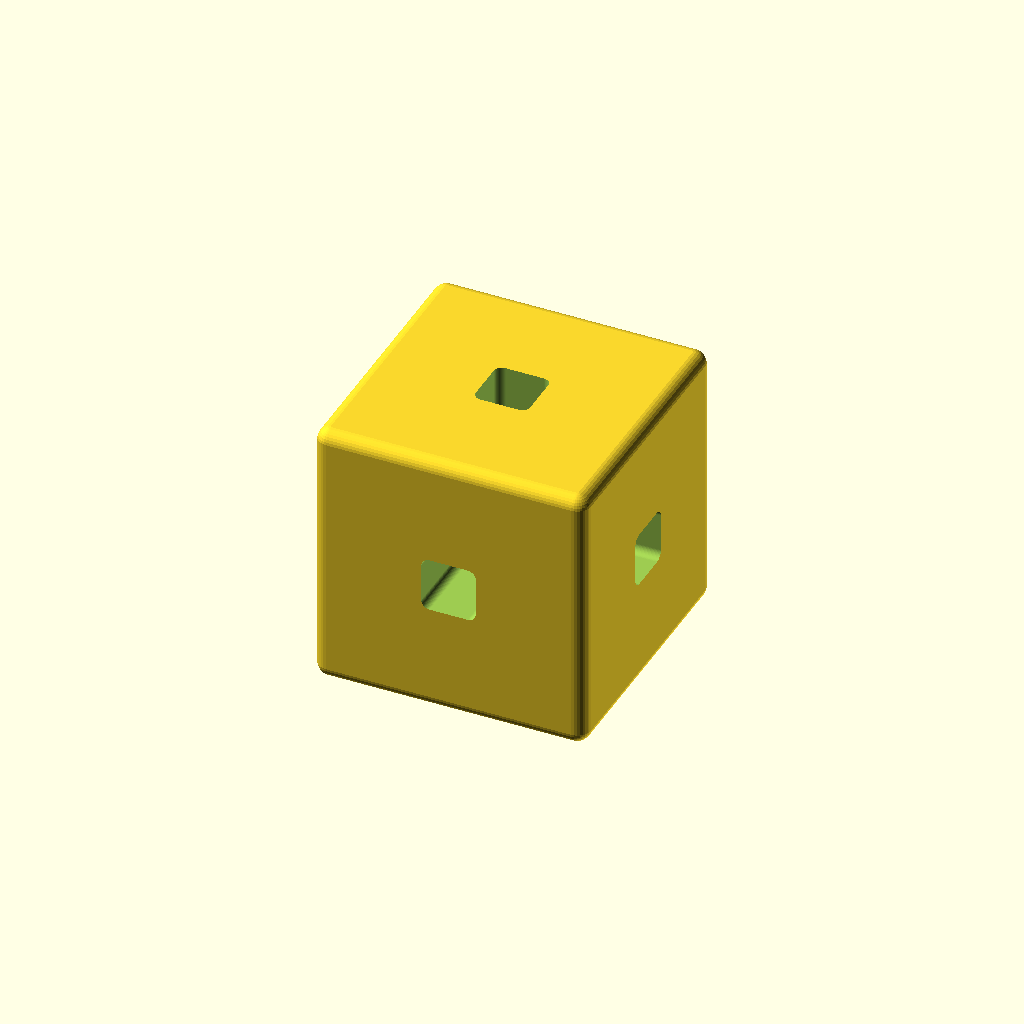
Cell 1: rendered with the file's own defaults.
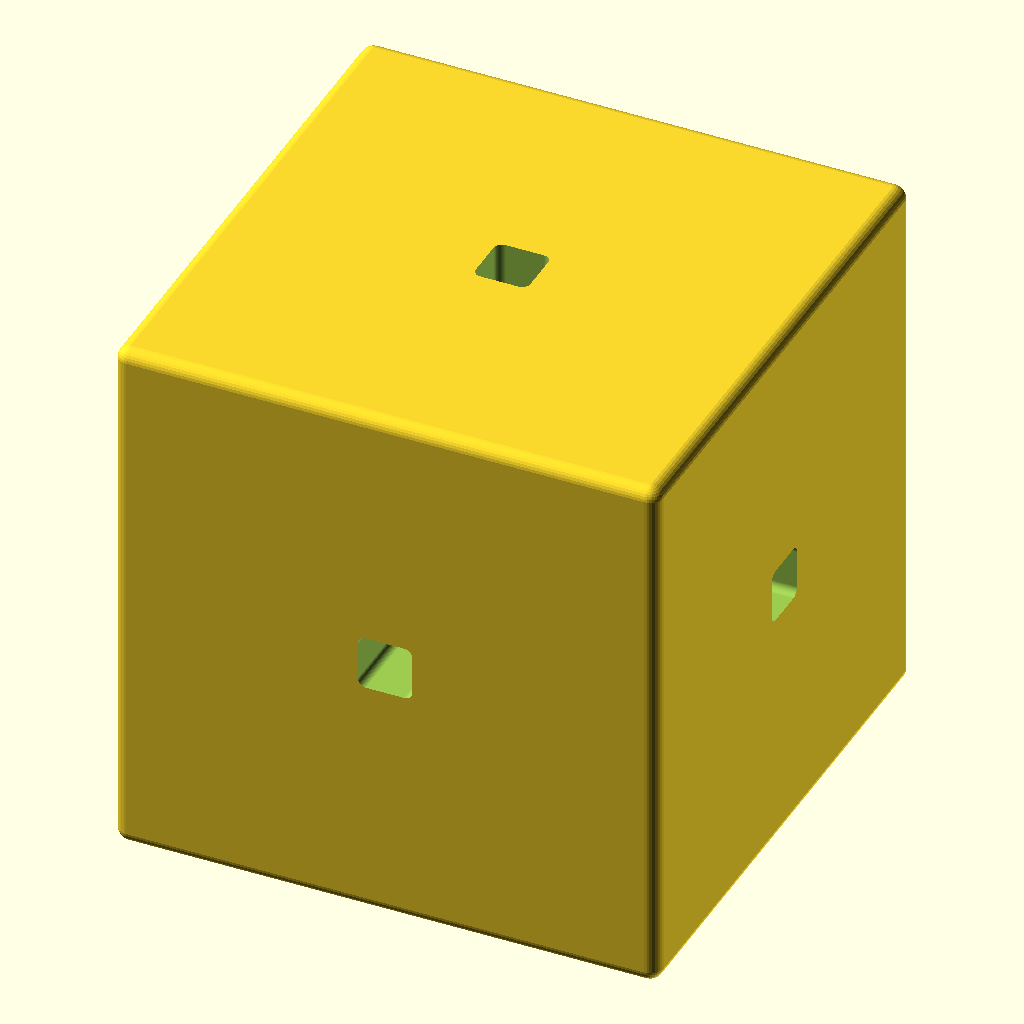
Cell 2 — cube_side set to 100, the other parameters unchanged.
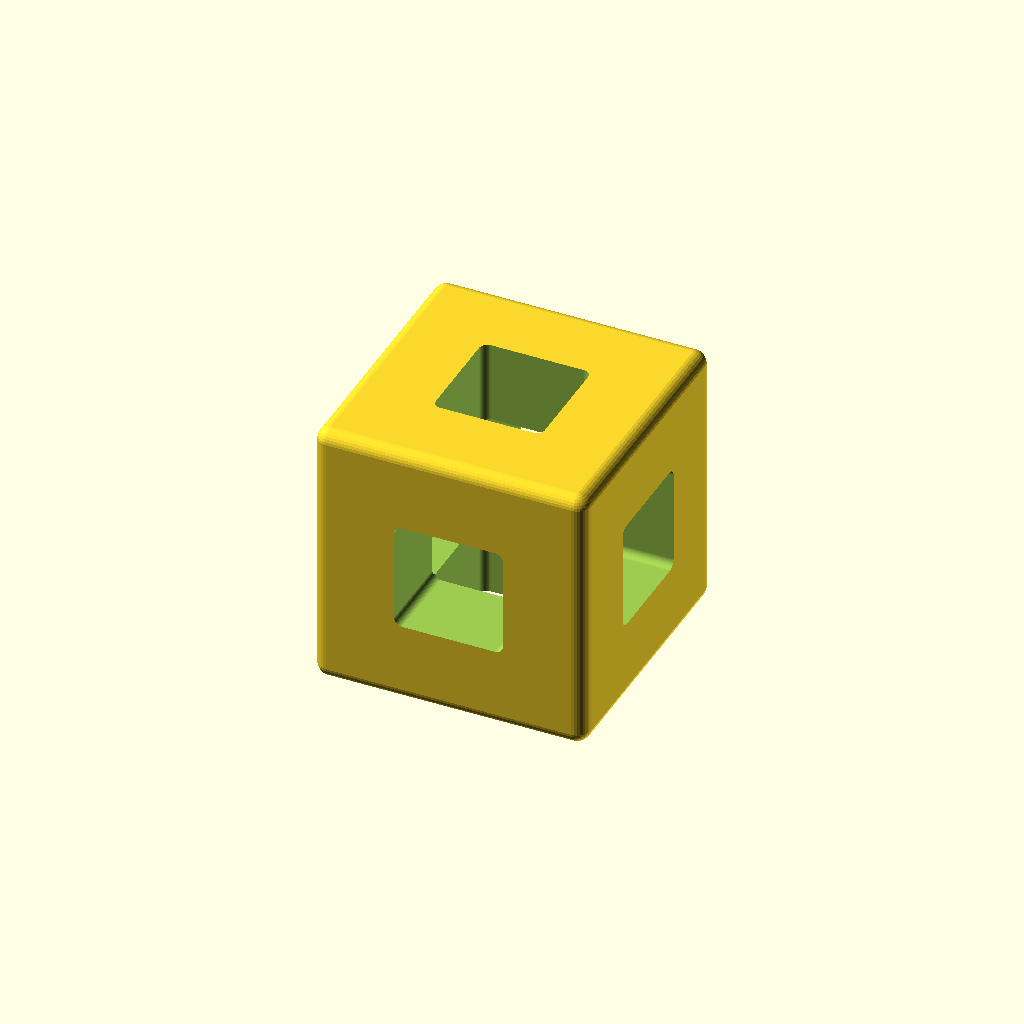
Cell 3: opening = 20 (everything else at default).
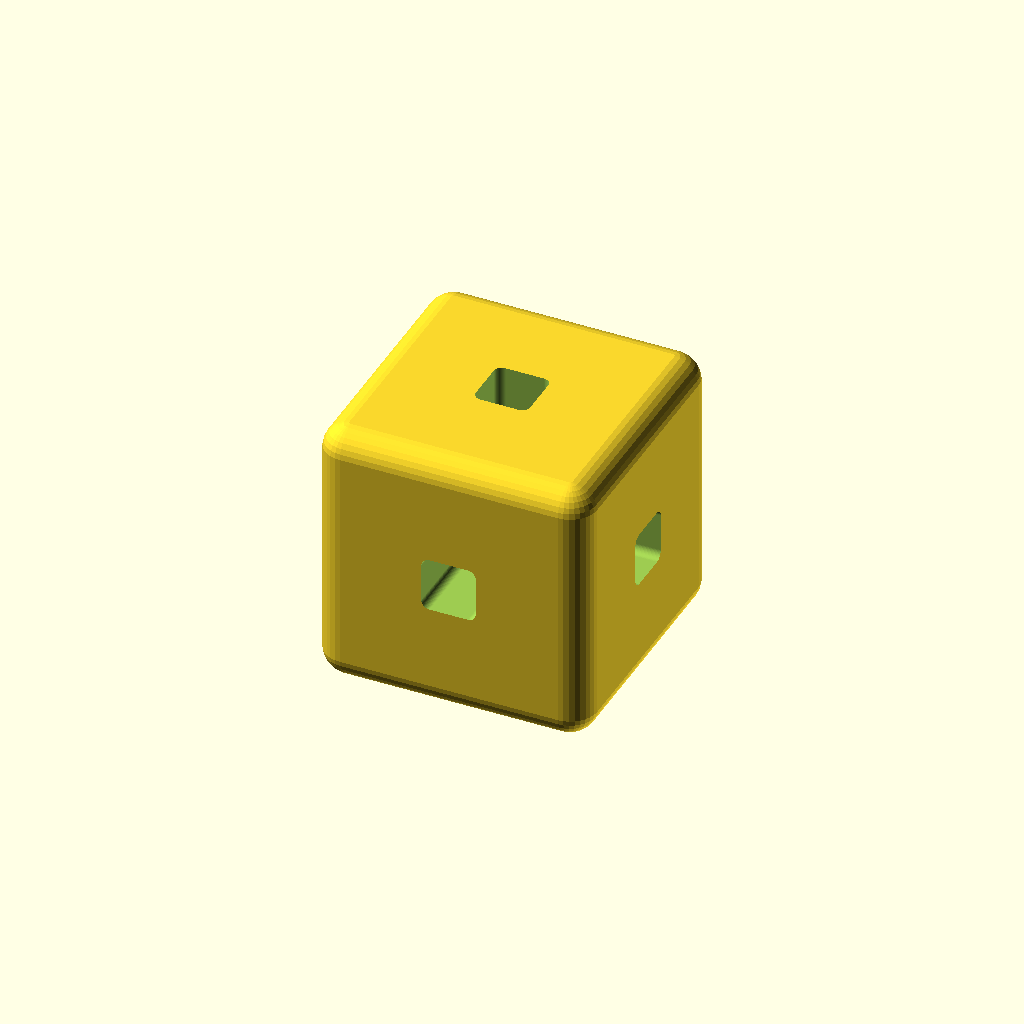
Cell 4: the same model with corner_r = 5.
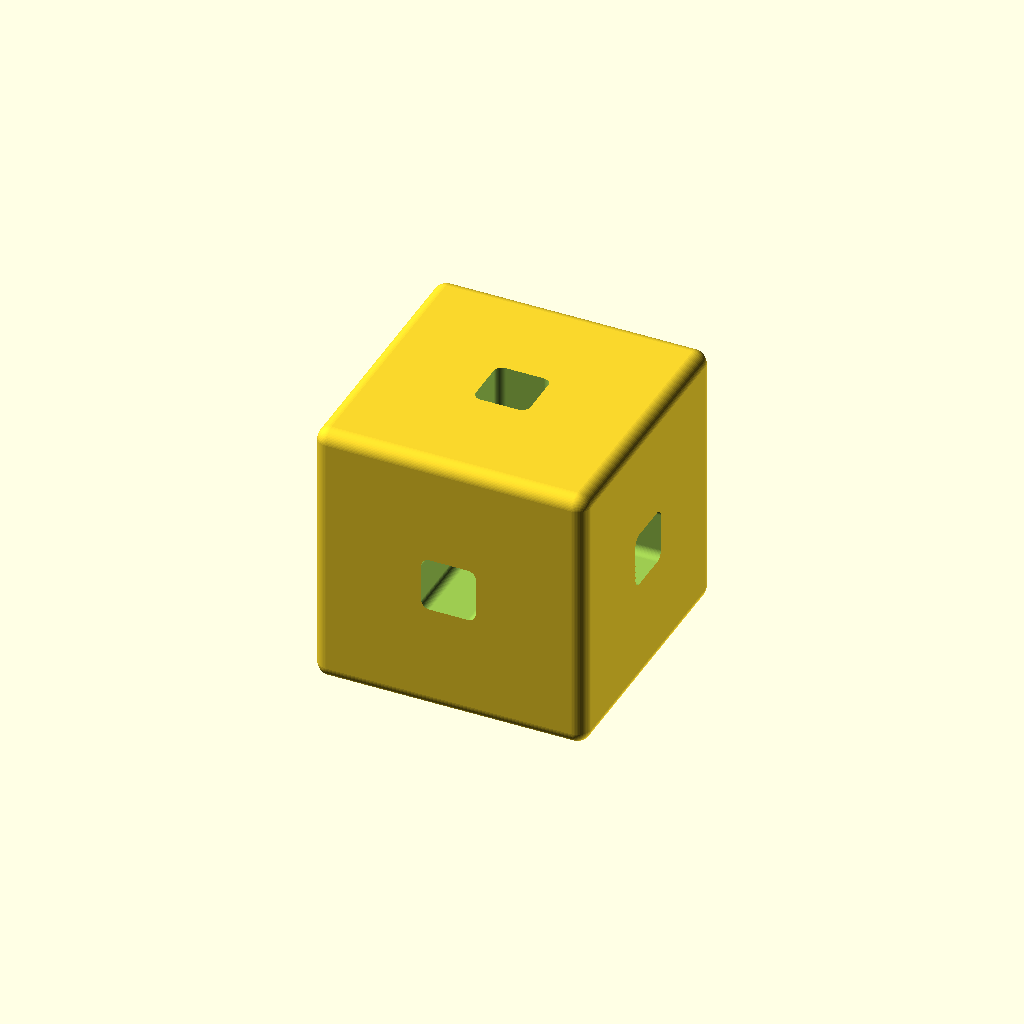
Cell 5: corner_fn = 64 (everything else at default).
All cells are drawn from one camera (rotation 55°, 0°, 25°, orthographic, colour scheme Cornfield), so only the parameter changes between them.
OpenSCAD source file src/openscad/projects/Cube/tunnel-cube_50mm.scad:
// Kubus met aan elke zijde een vierkante opening (1×1 cm) die doorloopt tot de tegenoverliggende zijde.
// Drie tunnels (X, Y, Z) kruisen in het midden. Buitenhoeken zijn afgerond (Minkowski).
// Tunnelprofiel: afgeronde vierkante doorsnede — vloekt de binnenhoeken in het middenstuk.
// Units: mm (5 cm = 50 mm, 1 cm = 10 mm)

cube_side = 50;   // 5 cm
opening = 10;     // 1 cm — zijde van het vierkant in de wand
tunnel_eps = 0.5; // iets langer dan de kubus voor schone CSG-booleans

// Afronding buitenhoeken / randen (Minkowski: kubus + bol). Te groot t.o.v. cube_side geeft domeinenfout.
corner_r = 2.5;
corner_fn = 32;   // aparte $fn voor de bol — Minkowski is zwaar; verlagen voor snellere F6

// Hoekradius binnenin het tunnelprofiel (vierkant 1×1 cm). Houd < opening/2 (bijv. max ~4 bij opening 10).
tunnel_fillet_r = 1.5;

$fn = 64;

module rounded_cube() {
  minkowski() {
    cube(cube_side - 2 * corner_r, center = true);
    sphere(corner_r, $fn = corner_fn);
  }
}

// Afgeronde vierkante doorsnede (dubbele offset) voor de tunnel langs de hele lengte.
module tunnel_profile_2d() {
  offset(r = tunnel_fillet_r)
    offset(r = -tunnel_fillet_r)
      square(opening, center = true);
}

module tunnel_along_x() {
  rotate([0, 90, 0])
    linear_extrude(cube_side + tunnel_eps, center = true, convexity = 4)
      tunnel_profile_2d();
}

module tunnel_along_y() {
  rotate([90, 0, 0])
    linear_extrude(cube_side + tunnel_eps, center = true, convexity = 4)
      tunnel_profile_2d();
}

module tunnel_along_z() {
  linear_extrude(cube_side + tunnel_eps, center = true, convexity = 4)
    tunnel_profile_2d();
}

difference() {
  rounded_cube();
  tunnel_along_x();
  tunnel_along_y();
  tunnel_along_z();
}
Customizer parameters (derived from the source; name, type, default, range or options):
cube_side: number, default 50
opening: number, default 10
tunnel_eps: number, default 0.5
corner_r: number, default 2.5
corner_fn: number, default 32
tunnel_fillet_r: number, default 1.5
